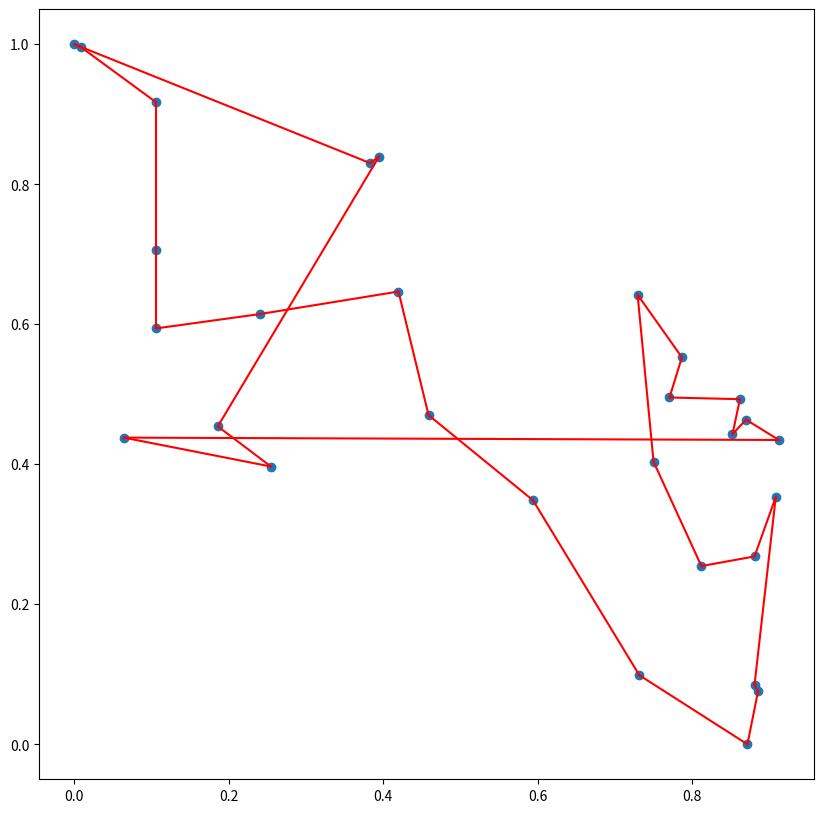

The matplotlib source for this figure:
import random
import numpy as np
import pandas as pd
import matplotlib.pyplot as plt

# a- calculate distance between citites
def dist_bet_cities(cities):
    # cities: 2D array where each row represents a city and the 2 columns represent the x and y coordinates
    n = len(cities)
    dist = np.zeros((n,n))
    for i in range(n):
        for j in range(n):
            # cities[i][0] gets the x-coordinate of the i-th city
            # cities[i][1] gets the y-coordinate of the i-th city
            x1, y1 = cities[i][0], cities[i][1]
            x2, y2 = cities[j][0], cities[j][1]
            # Euclidean distance between i and j
            dist[i][j] = np.sqrt((x2 - x1)**2 + (y2 - y1)**2)
    return dist


# b- eta = reciprocal of distances
def eta(dist):
    eta = 1.0 / dist
    eta[eta == np.inf] = np.nanmax(eta)
    return eta


# c- tour length using nearest neighbor heuristic Lnn
def tour_length(dist):
    # choose a random city to start the tour
    start_city = random.randint(0, len(dist)-1)
    # init the tour with the start city
    tour = [start_city]
    # init tour length
    tour_length = 0
    # while there are still cities to visit
    while len(tour) < len(dist):
        # get the last visited city
         last_city = tour[-1]
        # get the dist from the last city to all other cities
         dist_to_others = dist[last_city]
        # set the dist to the already visited to infinity
         dist_to_others[tour] = float('inf')
        # find the city closest to the last city
         closest_city = np.argmin(dist_to_others)
        # add the closest city to the tour
         tour.append(closest_city)
        # add dist to the closest city to the tour length
         tour_length += dist[last_city][closest_city]
        # add the dist from the last city back to the start city
         tour_length += dist[tour[-1]][tour[0]]
        # return the tour and tour length
    return tour, tour_length

# [city_id, x_coordinate, y_coordinate]
cities_data = np.array([
    [1, 0, 1],
    [2, 0.009174316, 0.995412849],
    [3, 0.064220188, 0.438073402],
    [4, 0.105504591, 0.594036699],
    [5, 0.105504591, 0.706422024],
    [6, 0.105504591, 0.917431193],
    [7, 0.185779816, 0.454128438],
    [8, 0.240825687, 0.614678901],
    [9, 0.254587155, 0.396788998],
    [10, 0.38302753,  0.830275235],
    [11, 0.394495416, 0.839449537],
    [12, 0.419724769, 0.646788988],
    [13, 0.458715603, 0.470183489],
    [14, 0.593922025, 0.348509173],
    [15, 0.729357795, 0.642201837],
    [16, 0.731651377, 0.098623857],
    [17, 0.749999997, 0.403669732],
    [18, 0.770642198, 0.495412842],
    [19, 0.786697249, 0.552752296],
    [20, 0.811926602, 0.254587155],
    [21, 0.852217125, 0.442928131],
    [22, 0.861850152, 0.493004585],
    [23, 0.869762996, 0.463761466],
    [24, 0.871559638, 0],
    [25, 0.880733941, 0.08486239],
    [26, 0.880733941, 0.268348623],
    [27, 0.885321106, 0.075688073],
    [28, 0.908256877, 0.353211012],
    [29, 0.912270643, 0.43470948]
])
# Convert the list of tuples to a NumPy array
cities = np.array([city[1:] for city in cities_data])

# TESTING

# distance between cities
distance = dist_bet_cities(cities)
df_distance = pd.DataFrame(distance)
print("distance matrix values: ")
print(df_distance)

print()

# eta
eta = eta(distance)
df_eta = pd.DataFrame(eta)
print("eta matrix values: ")
print(df_eta)

print()

# tour length
n = len(cities)
tour, Lnn = tour_length(distance)

def plot_tour(cities, tour):
    # Create a new figure
    plt.figure(figsize=(10, 10))
    # Plot the cities as points
    plt.scatter(cities[:, 0], cities[:, 1])
    # Plot the tour
    for i in range(len(tour) - 1):
        # Get the coordinates of the current city and the next city
        city1 = cities[tour[i]]
        city2 = cities[tour[i + 1]]
        # Plot a line between the current city and the next city
        plt.plot([city1[0], city2[0]], [city1[1], city2[1]], 'r-')
        # Plot a line from the last city back to the first city
    city1 = cities[tour[-1]]
    city2 = cities[tour[0]]
    plt.plot([city1[0], city2[0]], [city1[1], city2[1]], 'r-')
    # Show the plot
    plt.show()

# Plot the tour
plot_tour(cities, tour)

# set the initial pheromone value
tau = np.zeros((n,n))
tau_0 = 1 / (n * Lnn)
print("initial tau: ", tau_0)
# Create an n*n matrix of pheromones and set each element to tau_0
tau = np.full((n, n), tau_0)
tau_data = np.array([tau])
df_tau = pd.DataFrame(tau)
print("tau matrix values: ")
print(df_tau)